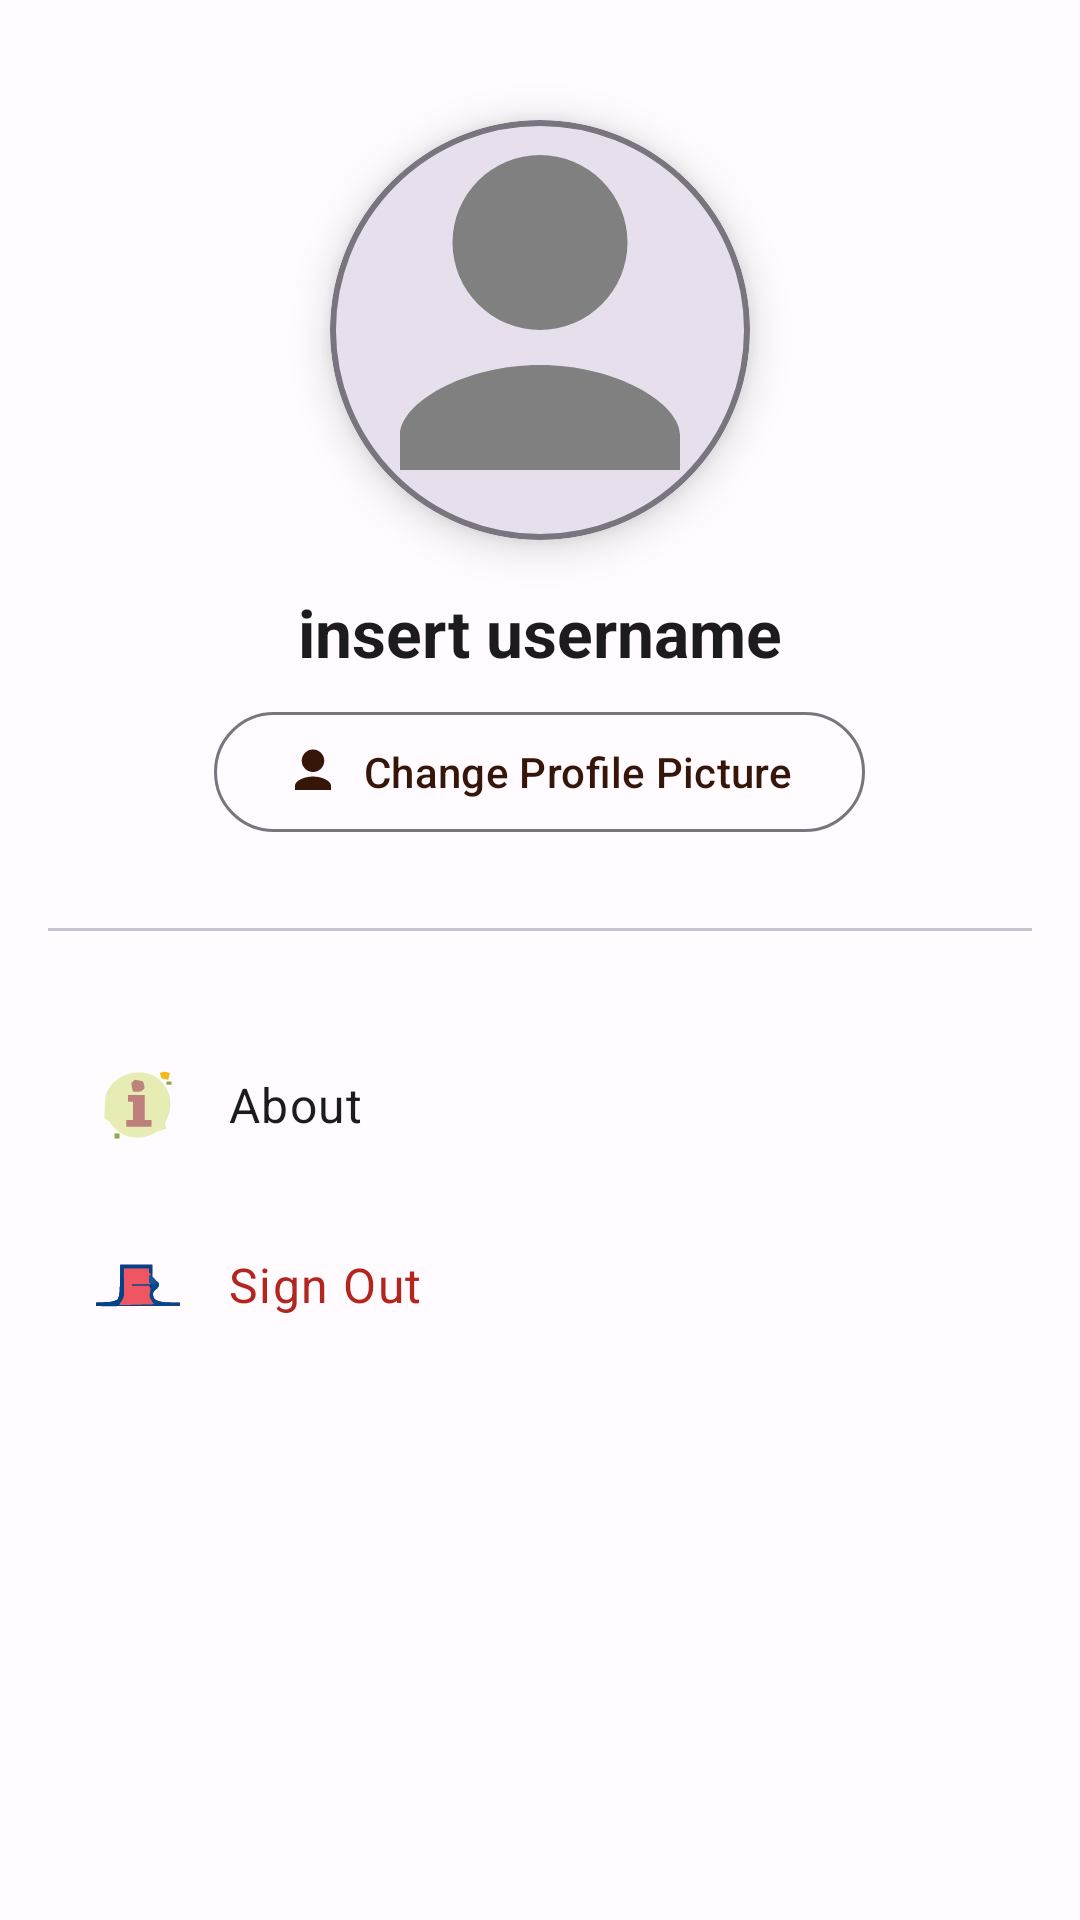

Reconstruct the res/layout file that produces this screen, plus the resources it refers to.
<!-- AndroidManifest.xml: application theme Theme.Itigradproject -->
<!-- res/layout/fragment_account.xml -->
<?xml version="1.0" encoding="utf-8"?>
<ScrollView xmlns:android="http://schemas.android.com/apk/res/android"
    xmlns:app="http://schemas.android.com/apk/res-auto"
    android:layout_width="match_parent"
    android:layout_height="match_parent"
    android:padding="16dp"
    android:background="?attr/colorSurface">

    <LinearLayout
        android:layout_width="match_parent"
        android:layout_height="wrap_content"
        android:orientation="vertical"
        android:gravity="center_horizontal">

        
        <com.google.android.material.card.MaterialCardView
            android:layout_width="140dp"
            android:layout_height="140dp"
            app:cardCornerRadius="70dp"
            app:cardElevation="8dp"
            app:strokeWidth="2dp"
            app:strokeColor="?attr/colorOutline"
            android:layout_marginTop="24dp"
            app:cardBackgroundColor="?attr/colorSurfaceVariant">

            <ImageView
                android:id="@+id/profileImage"
                android:layout_width="match_parent"
                android:layout_height="match_parent"
                android:scaleType="centerCrop"
                android:src="@drawable/ic_account_placeholder"
                android:contentDescription="@string/change_profile_picture" />
        </com.google.android.material.card.MaterialCardView>

        
        <TextView
            android:id="@+id/tvUserName"
            style="@style/TextAppearance.Material3.TitleLarge"
            android:layout_width="wrap_content"
            android:layout_height="wrap_content"
            android:text="@string/username"
            android:textStyle="bold"
            android:textColor="?attr/colorOnSurface"
            android:layout_marginTop="16dp" />

        
        <com.google.android.material.button.MaterialButton
            android:id="@+id/btnChangeProfile"
            style="@style/Widget.Material3.Button.OutlinedButton"
            android:layout_width="wrap_content"
            android:layout_height="wrap_content"
            android:text="@string/change_profile_picture"
            android:layout_marginTop="8dp"
            app:cornerRadius="24dp"
            app:icon="@drawable/ic_account_placeholder"
            app:iconPadding="8dp"
            app:iconTint="?attr/colorPrimary"
            android:textColor="?attr/colorPrimary" />

        
        <View
            android:layout_width="match_parent"
            android:layout_height="1dp"
            android:background="?attr/colorOutlineVariant"
            android:layout_marginVertical="28dp" />

        
        <LinearLayout
            android:layout_width="match_parent"
            android:layout_height="wrap_content"
            android:orientation="vertical">

            
            <LinearLayout
                android:id="@+id/btnAboutApp"
                android:layout_width="match_parent"
                android:layout_height="wrap_content"
                android:orientation="horizontal"
                android:gravity="center_vertical"
                android:padding="16dp"
                android:background="?attr/selectableItemBackground">

                <ImageView
                    android:layout_width="28dp"
                    android:layout_height="28dp"
                    android:src="@drawable/info" />

                <TextView
                    style="@style/TextAppearance.Material3.BodyLarge"
                    android:layout_width="wrap_content"
                    android:layout_height="wrap_content"
                    android:layout_marginStart="16dp"
                    android:text="@string/about"
                    android:textColor="?attr/colorOnSurface" />
            </LinearLayout>

            
            <LinearLayout
                android:id="@+id/btnSignOut"
                android:layout_width="match_parent"
                android:layout_height="wrap_content"
                android:orientation="horizontal"
                android:gravity="center_vertical"
                android:padding="16dp"
                android:background="?attr/selectableItemBackground">

                <ImageView
                    android:layout_width="28dp"
                    android:layout_height="28dp"
                    android:src="@drawable/logoutt"/>

                <TextView
                    style="@style/TextAppearance.Material3.BodyLarge"
                    android:layout_width="wrap_content"
                    android:layout_height="wrap_content"
                    android:layout_marginStart="16dp"
                    android:text="@string/sign_out"
                    android:textColor="?attr/colorError" />
            </LinearLayout>
        </LinearLayout>
    </LinearLayout>
</ScrollView>
<!-- resources referenced by this layout -->
<resources>
  <!-- drawable ic_account_placeholder (drawable) -->
  <vector xmlns:android="http://schemas.android.com/apk/res/android"
      android:width="24dp"
      android:height="24dp"
      android:viewportWidth="24"
      android:viewportHeight="24">
      <path
          android:fillColor="#808080"
          android:pathData="M12,12a5,5 0,1 0,-5 -5a5,5 0,0 0,5 5zm0,2c-4.33,0 -8,2.17 -8,4v2h16v-2c0,-1.83 -3.67,-4 -8,-4z" />
  </vector>
  <!-- drawable info (drawable) -->
  <vector xmlns:android="http://schemas.android.com/apk/res/android"
      android:width="50dp"
      android:height="50dp"
      android:viewportWidth="50"
      android:viewportHeight="50">
    <path
        android:pathData="M34.313,7.563C39.309,10.394 42.208,14.623 44,20C44.558,26.235 44.106,30.464 41,36C41.495,37.485 41.495,37.485 42,39C41.134,39.268 40.268,39.536 39.375,39.813C36.011,40.873 36.011,40.873 33.25,42.625C28.114,44.798 23.06,44.975 17.719,43.273C13.347,41.267 10.813,38.958 8,35C7.01,34.34 6.02,33.68 5,33C5.466,17.725 5.466,17.725 10,12C16.872,5.754 25.583,3.679 34.313,7.563Z"
        android:fillColor="#E7ECB5"/>
    <path
        android:pathData="M19,19C22.3,19 25.6,19 29,19C29,23.95 29,28.9 29,34C30.32,34 31.64,34 33,34C33,35.32 33,36.64 33,38C28.05,38 23.1,38 18,38C18,36.68 18,35.36 18,34C19.32,34 20.64,34 22,34C22,30.37 22,26.74 22,23C21.01,23 20.02,23 19,23C19,21.68 19,20.36 19,19Z"
        android:fillColor="#BE807D"/>
    <path
        android:pathData="M23,10C25.625,10.375 25.625,10.375 28,11C28.625,12.875 28.625,12.875 29,15C27,17 27,17 24.375,17.125C23.591,17.084 22.808,17.042 22,17C21.375,14.625 21.375,14.625 21,12C21.66,11.34 22.32,10.68 23,10Z"
        android:fillColor="#BD847E"/>
    <path
        android:pathData="M44,6C43.67,7.32 43.34,8.64 43,10C41.063,9.688 41.063,9.688 39,9C38.67,8.01 38.34,7.02 38,6C40.491,4.755 41.411,5.223 44,6Z"
        android:fillColor="#EFBB19"/>
    <path
        android:pathData="M11,42C11.99,42 12.98,42 14,42C14,42.99 14,43.98 14,45C13.01,45 12.02,45 11,45C11,44.01 11,43.02 11,42Z"
        android:fillColor="#89AC45"/>
    <path
        android:pathData="M42,11C42.99,11 43.98,11 45,11C45,11.66 45,12.32 45,13C44.01,13 43.02,13 42,13C42,12.34 42,11.68 42,11Z"
        android:fillColor="#87AD44"/>
  </vector>
  <!-- drawable logoutt: vector/xml drawable (drawable, 3418 chars, omitted) -->
  <string name="about">About</string>
  <string name="change_profile_picture">Change Profile Picture</string>
  <string name="sign_out">Sign Out</string>
  <string name="username">insert username</string>
  <style name="Theme.Itigradproject" parent="Base.Theme.Itigradproject" />
  <style name="Base.Theme.Itigradproject" parent="Theme.Material3.DayNight.NoActionBar">
          <item name="colorPrimary">@color/md_theme_primary</item>
          <item name="colorOnPrimary">@color/md_theme_onPrimary</item>
  
          <item name="colorSecondary">@color/md_theme_secondary</item>
          <item name="colorOnSecondary">@color/md_theme_onSecondary</item>
  
          <item name="android:colorBackground">@color/md_theme_background</item>
          <item name="colorOnBackground">@color/md_theme_onBackground</item>
  
          <item name="colorSurface">@color/md_theme_surface</item>
          <item name="colorOnSurface">@color/md_theme_onSurface</item>
  
          <item name="colorError">@color/md_theme_error</item>
          <item name="colorOnError">@color/md_theme_onError</item>
  
      </style>
  <color name="md_theme_primary">#37160A</color>
  <color name="md_theme_onPrimary">#FFFFFF</color>
  <color name="md_theme_secondary">#8A4A34</color>
  <color name="md_theme_onSecondary">#FFFFFF</color>
  <color name="md_theme_background">#FFFBFE</color>
  <color name="md_theme_onBackground">#1C1B1F</color>
  <color name="md_theme_surface">#FFFBFE</color>
  <color name="md_theme_onSurface">#1C1B1F</color>
  <color name="md_theme_error">#B3261E</color>
  <color name="md_theme_onError">#FFFFFF</color>
</resources>
